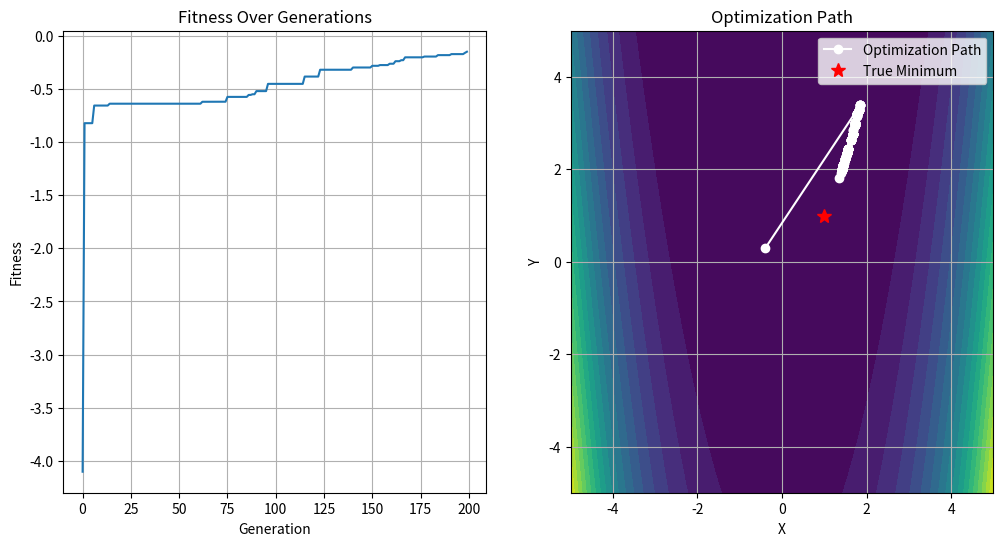

Here is the Python script that generated this plot:
# LIBRARIES
import numpy as np
import random
import matplotlib.pyplot as plt

# ROSENBROCK FUNCTION
def rosenbrock(x, y, a=1, b=100):
    return (a - x)**2 + b * (y - x**2)**2

# AUXILIARY FUNCTIONS
# Initialize population
def initialize_population(pop_size, bounds):
    return np.random.uniform(bounds[0], bounds[1], (pop_size, 2))

# Fitness function: higher fitness is better, so we minimize the function
def fitness(individual):
    x, y = individual
    return -rosenbrock(x, y)  # Negative because we want to maximize fitness

# Selection function: Tournament selection
def select_parents(population, fitness_values, tournament_size=3):
    selected_parents = []
    for _ in range(2):  # Select two parents
        tournament = random.sample(list(zip(population, fitness_values)), tournament_size)
        tournament = sorted(tournament, key=lambda x: x[1], reverse=True)  # Maximize fitness
        selected_parents.append(tournament[0][0])
    return selected_parents

# Crossover function: Single-point crossover
def crossover(parent1, parent2, crossover_rate=0.9):
    if random.random() < crossover_rate:
        crossover_point = random.randint(0, 1)
        offspring1 = np.copy(parent1)
        offspring2 = np.copy(parent2)
        
        # Swap the genes after the crossover point
        offspring1[crossover_point:] = parent2[crossover_point:]
        offspring2[crossover_point:] = parent1[crossover_point:]
        
        return offspring1, offspring2
    else:
        return np.copy(parent1), np.copy(parent2)

# Mutation function: Gaussian mutation
def mutate(offspring, mutation_rate=0.1, bounds=(-5, 5)):
    if random.random() < mutation_rate:
        mutation = np.random.normal(0, 0.1, size=offspring.shape)
        offspring += mutation
        offspring = np.clip(offspring, bounds[0], bounds[1])  # Ensure within bounds
    return offspring

# GENETIC ALGORITHM
def genetic_algorithm(pop_size=100, generations=200, mutation_rate=0.1, crossover_rate=0.9, bounds=(-5, 5)):
    # Initialize population
    population = initialize_population(pop_size, bounds)
    
    # Track best solution in each generation
    best_solution_path = []
    fitness_over_time = []
    
    # Evolution loop
    best_solution = None
    best_fitness = -np.inf
    
    for generation in range(generations):
        # Calculate fitness values for the current population
        fitness_values = np.array([fitness(ind) for ind in population])

        # Update best solution
        generation_best_fitness = np.max(fitness_values)
        if generation_best_fitness > best_fitness:
            best_fitness = generation_best_fitness
            best_solution = population[np.argmax(fitness_values)]
        
        # Track the best solution's path
        best_solution_path.append(best_solution)
        fitness_over_time.append(best_fitness)
        
        # Print the best solution and its fitness at each generation
        print(f"Generation {generation+1}: Best Solution = {best_solution}, Fitness = {-best_fitness}")
        
        # Create the next generation
        new_population = []
        
        # Perform selection, crossover, and mutation
        while len(new_population) < pop_size:
            parent1, parent2 = select_parents(population, fitness_values)
            offspring1, offspring2 = crossover(parent1, parent2, crossover_rate)
            offspring1 = mutate(offspring1, mutation_rate, bounds)
            offspring2 = mutate(offspring2, mutation_rate, bounds)
            
            new_population.append(offspring1)
            new_population.append(offspring2)
        
        # Replace the old population with the new one
        population = np.array(new_population[:pop_size])
    
    return best_solution, best_fitness, np.array(best_solution_path), np.array(fitness_over_time)

# EXECUTION
best_solution, best_fitness, best_solution_path, fitness_over_time = genetic_algorithm()

print("\nFinal Best Solution: ", best_solution)
print("Fitness of the Best Solution: ", -best_fitness)  # Remember fitness was negated

# VISUALIZATION
fig, (ax1, ax2) = plt.subplots(1, 2, figsize=(12, 6))

ax1.plot(fitness_over_time)
ax1.set_title("Fitness Over Generations")
ax1.set_xlabel("Generation")
ax1.set_ylabel("Fitness")
ax1.grid(True)

x = np.linspace(-5, 5, 100)
y = np.linspace(-5, 5, 100)
X, Y = np.meshgrid(x, y)
Z = rosenbrock(X, Y)

ax2.contourf(X, Y, Z, levels=20)
ax2.set_title("Optimization Path")
ax2.set_xlabel("X")
ax2.set_ylabel("Y")
ax2.grid(True)
ax2.plot(best_solution_path[:, 0], best_solution_path[:, 1], 'w-', marker='o', label='Optimization Path')
ax2.plot(1, 1, 'r*', markersize=10, label='True Minimum')
ax2.legend()

plt.show()